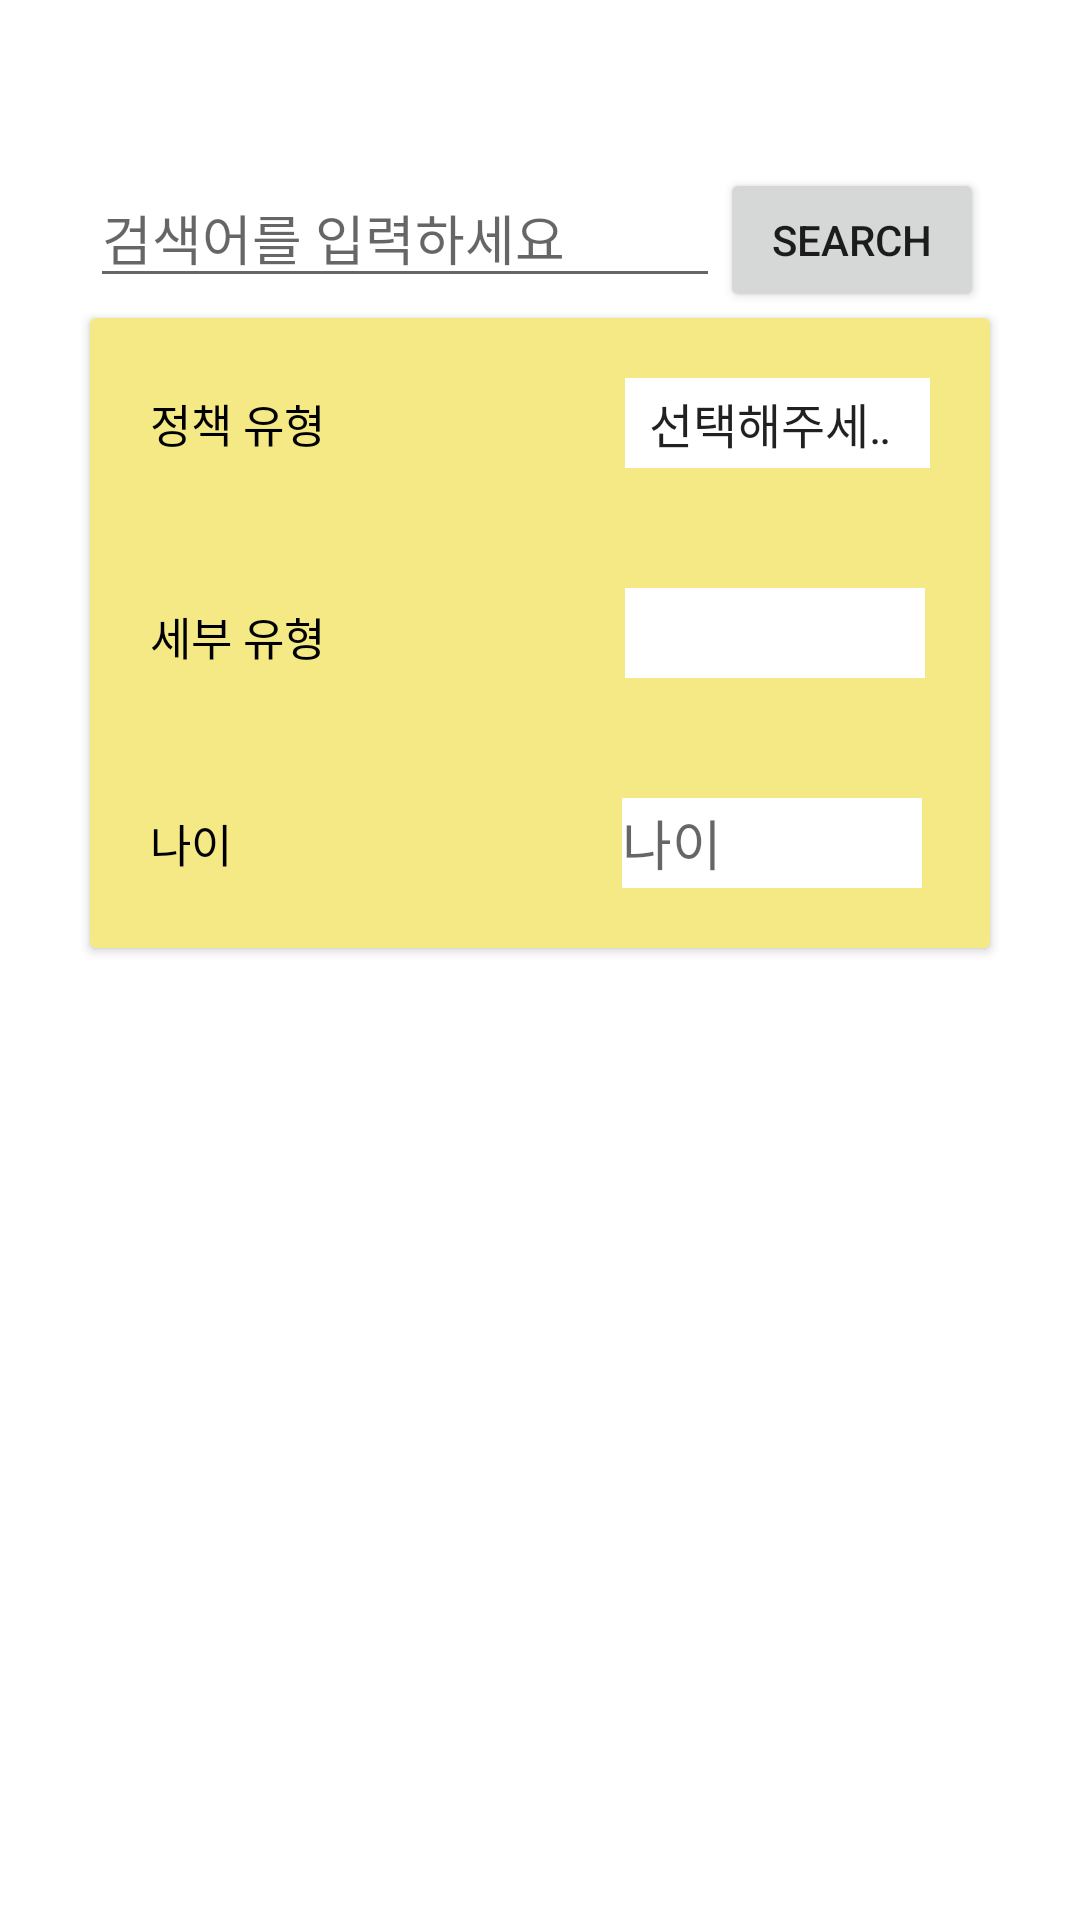

The Android layout XML behind this screen, and the referenced resources:
<!-- AndroidManifest.xml: application theme Theme.YouthFinal -->
<!-- res/layout/activity_search.xml -->
<?xml version="1.0" encoding="utf-8"?>
<androidx.constraintlayout.widget.ConstraintLayout xmlns:android="http://schemas.android.com/apk/res/android"
    xmlns:app="http://schemas.android.com/apk/res-auto"
    xmlns:tools="http://schemas.android.com/tools"
    android:layout_width="match_parent"
    android:layout_height="match_parent"
    tools:context=".SearchActivity">
    <FrameLayout
        android:layout_marginTop="?attr/actionBarSize"
        android:id="@+id/linearLayout"
        android:layout_width="320dp"
        android:layout_height="50dp"
        app:layout_constraintEnd_toEndOf="parent"
        app:layout_constraintStart_toStartOf="parent"
        app:layout_constraintTop_toTopOf="parent">
        <EditText
            android:id="@+id/editSearch"
            android:layout_width="210dp"
            android:layout_marginLeft="10dp"
            android:layout_height="wrap_content"
            android:hint="검색어를 입력하세요"/>
        <Button
            android:id="@+id/search_button"
            android:layout_width="wrap_content"
            android:layout_height="wrap_content"
            android:layout_marginLeft="220dp"
            android:text="search" />

        <ListView
            android:id="@+id/listView"
            android:layout_width="match_parent"
            android:layout_height="match_parent"
            android:divider="#999999"
            android:dividerHeight="1dp"
            tools:layout_editor_absoluteX="141dp"
            tools:layout_editor_absoluteY="0dp"></ListView>
    </FrameLayout>
    <androidx.cardview.widget.CardView
        android:id="@+id/cardview"
        android:layout_width="300dp"
        android:layout_height="wrap_content"
        app:layout_constraintEnd_toEndOf="parent"
        app:layout_constraintStart_toStartOf="parent"
        android:orientation="vertical"
        app:layout_constraintTop_toBottomOf="@+id/linearLayout">

        <LinearLayout
            android:layout_width="match_parent"
            android:layout_height="wrap_content"
            android:background="#F4E985"
            android:orientation="horizontal"
            android:padding="20dp">
            <TextView
                android:id="@+id/first"
                android:layout_width="wrap_content"
                android:layout_height="wrap_content"
                android:layout_gravity="center"
                android:text="정책 유형"
                android:textColor="@color/black"
                android:textSize="15sp" />
            <Spinner
                android:entries="@array/정책유형"
                android:id="@+id/spinner1"
                android:layout_width="102dp"
                android:layout_height="30dp"
                android:background="@color/white"
                android:layout_marginStart="100dp"
                />
        </LinearLayout>

        <LinearLayout
            android:layout_width="match_parent"
            android:layout_height="72dp"
            android:layout_marginTop="70dp"
            android:background="#F4E985"
            android:orientation="horizontal"
            android:padding="20dp">

            <TextView
                android:id="@+id/second"
                android:layout_width="wrap_content"
                android:layout_gravity="center"
                android:layout_height="wrap_content"
                android:text="세부 유형"
                android:textColor="@color/black"
                android:textSize="15sp" />

            <Spinner
                android:id="@+id/spinner2"
                android:layout_width="100dp"
                android:layout_height="30dp"
                android:layout_marginStart="100dp"
                android:background="@color/white"
                />
        </LinearLayout>

        <LinearLayout
            android:layout_width="match_parent"
            android:layout_height="wrap_content"
            android:layout_marginTop="140dp"
            android:background="#F4E985"
            android:orientation="horizontal"
            android:padding="20dp">
            <TextView
                android:id="@+id/third"
                android:layout_width="wrap_content"
                android:layout_height="wrap_content"
                android:layout_gravity="center"
                android:text="나이"
                android:textColor="@color/black"
                android:textSize="15sp" />
            <EditText
                android:id="@+id/age"
                android:layout_width="100dp"
                android:layout_height="30dp"
                android:layout_marginStart="130dp"
                android:background="@color/white"
                android:hint="나이" />
        </LinearLayout>
    </androidx.cardview.widget.CardView>
</androidx.constraintlayout.widget.ConstraintLayout>
<!-- resources referenced by this layout -->
<resources>
  <style name="Theme.YouthFinal" parent="Theme.MaterialComponents.DayNight.DarkActionBar">
          
          <item name="colorPrimary">#3399FF</item>
          <item name="colorPrimaryVariant">#0080FF</item>
          <item name="colorOnPrimary">@color/white</item>
          
          <item name="colorSecondary">@color/teal_200</item>
          <item name="colorSecondaryVariant">@color/teal_700</item>
          <item name="colorOnSecondary">@color/black</item>
          
          <item name="android:statusBarColor" tools:targetApi="l">?attr/colorPrimaryVariant</item>
          
      </style>
  <!-- not gathered from this repository: default colours our renderer supplied (Android Studio template values) -->
  <color name="teal_200">#FF03DAC5</color>
  <color name="teal_700">#FF018786</color>
  <color name="black">#FF000000</color>
  <color name="white">#FFFFFFFF</color>
</resources>
